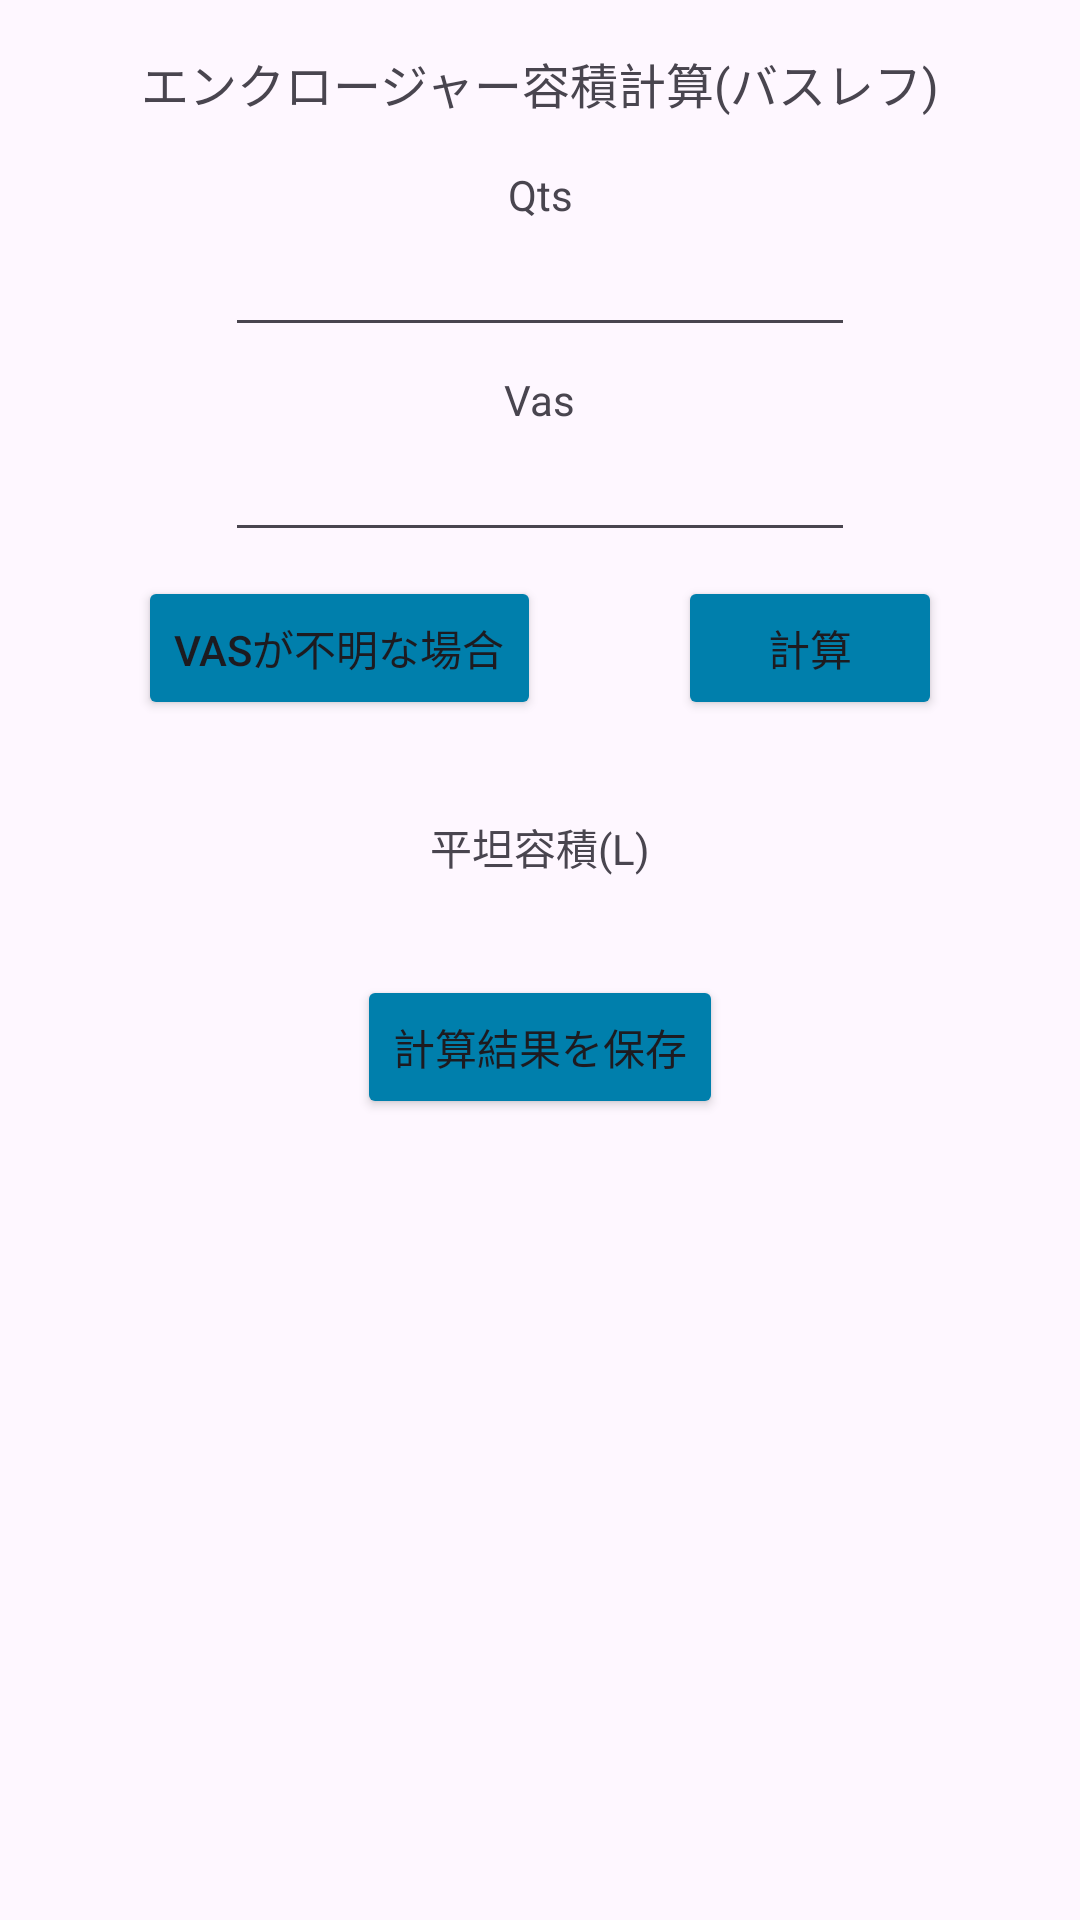

This screen was rendered from an Android layout file. Write that file and the resources it references.
<!-- AndroidManifest.xml: application theme Theme.EnclosureVolumeCalculator -->
<!-- res/layout/activity_main.xml -->
<?xml version="1.0" encoding="utf-8"?>
<androidx.constraintlayout.widget.ConstraintLayout xmlns:android="http://schemas.android.com/apk/res/android"
    xmlns:app="http://schemas.android.com/apk/res-auto"
    xmlns:tools="http://schemas.android.com/tools"
    android:layout_width="match_parent"
    android:layout_height="match_parent"
    tools:context=".MainActivity">

    <TextView
        android:id="@+id/textAppName"
        android:layout_width="wrap_content"
        android:layout_height="wrap_content"
        android:layout_marginTop="16dp"
        android:text="エンクロージャー容積計算(バスレフ)"
        android:textSize="16sp"
        app:layout_constraintEnd_toEndOf="parent"
        app:layout_constraintStart_toStartOf="parent"
        app:layout_constraintTop_toTopOf="parent" />

    <TextView
        android:id="@+id/textQts"
        android:layout_width="wrap_content"
        android:layout_height="wrap_content"
        android:layout_marginTop="16dp"
        android:text="Qts"
        app:layout_constraintEnd_toEndOf="parent"
        app:layout_constraintStart_toStartOf="parent"
        app:layout_constraintTop_toBottomOf="@+id/textAppName" />

    <EditText
        android:id="@+id/editTextQts"
        android:layout_width="wrap_content"
        android:layout_height="wrap_content"
        android:ems="10"
        android:inputType="numberDecimal"
        app:layout_constraintEnd_toEndOf="parent"
        app:layout_constraintStart_toStartOf="parent"
        app:layout_constraintTop_toBottomOf="@+id/textQts" />

    <TextView
        android:id="@+id/textVas"
        android:layout_width="wrap_content"
        android:layout_height="wrap_content"
        android:layout_marginTop="8dp"
        android:text="Vas"
        app:layout_constraintEnd_toEndOf="parent"
        app:layout_constraintStart_toStartOf="parent"
        app:layout_constraintTop_toBottomOf="@+id/editTextQts" />

    <EditText
        android:id="@+id/editTextVas"
        android:layout_width="wrap_content"
        android:layout_height="wrap_content"
        android:ems="10"
        android:inputType="numberDecimal"
        app:layout_constraintEnd_toEndOf="parent"
        app:layout_constraintStart_toStartOf="parent"
        app:layout_constraintTop_toBottomOf="@+id/textVas" />

    <Button
        android:id="@+id/button"
        android:layout_width="wrap_content"
        android:layout_height="wrap_content"
        android:layout_marginTop="8dp"
        android:backgroundTint="@color/material_dynamic_primary50"
        android:text="Vasが不明な場合"
        app:layout_constraintEnd_toStartOf="@+id/button2"
        app:layout_constraintStart_toStartOf="parent"
        app:layout_constraintTop_toBottomOf="@+id/editTextVas" />

    <Button
        android:id="@+id/button2"
        android:layout_width="wrap_content"
        android:layout_height="wrap_content"
        android:backgroundTint="@color/material_dynamic_primary50"
        android:text="計算"
        app:layout_constraintEnd_toEndOf="parent"
        app:layout_constraintStart_toEndOf="@+id/button"
        app:layout_constraintTop_toTopOf="@+id/button" />

    <TextView
        android:id="@+id/textView4"
        android:layout_width="wrap_content"
        android:layout_height="wrap_content"
        android:layout_marginTop="32dp"
        android:text="平坦容積(L)"
        app:layout_constraintEnd_toEndOf="parent"
        app:layout_constraintStart_toStartOf="parent"
        app:layout_constraintTop_toBottomOf="@+id/button" />

    <Button
        android:id="@+id/buttonSave"
        android:layout_width="wrap_content"
        android:layout_height="wrap_content"
        android:backgroundTint="@color/material_dynamic_primary50"
        android:text="計算結果を保存"
        app:layout_constraintEnd_toEndOf="parent"
        app:layout_constraintStart_toStartOf="parent"
        app:layout_constraintTop_toBottomOf="@+id/textView" />

    <TextView
        android:id="@+id/textView"
        android:layout_width="wrap_content"
        android:layout_height="wrap_content"
        android:textSize="24sp"
        app:layout_constraintEnd_toEndOf="parent"
        app:layout_constraintStart_toStartOf="parent"
        app:layout_constraintTop_toBottomOf="@+id/textView4" />

</androidx.constraintlayout.widget.ConstraintLayout>
<!-- resources referenced by this layout -->
<resources>
  <style name="Theme.EnclosureVolumeCalculator" parent="Base.Theme.EnclosureVolumeCalculator" />
  <style name="Base.Theme.EnclosureVolumeCalculator" parent="Theme.Material3.DayNight">
          
          
      </style>
</resources>
